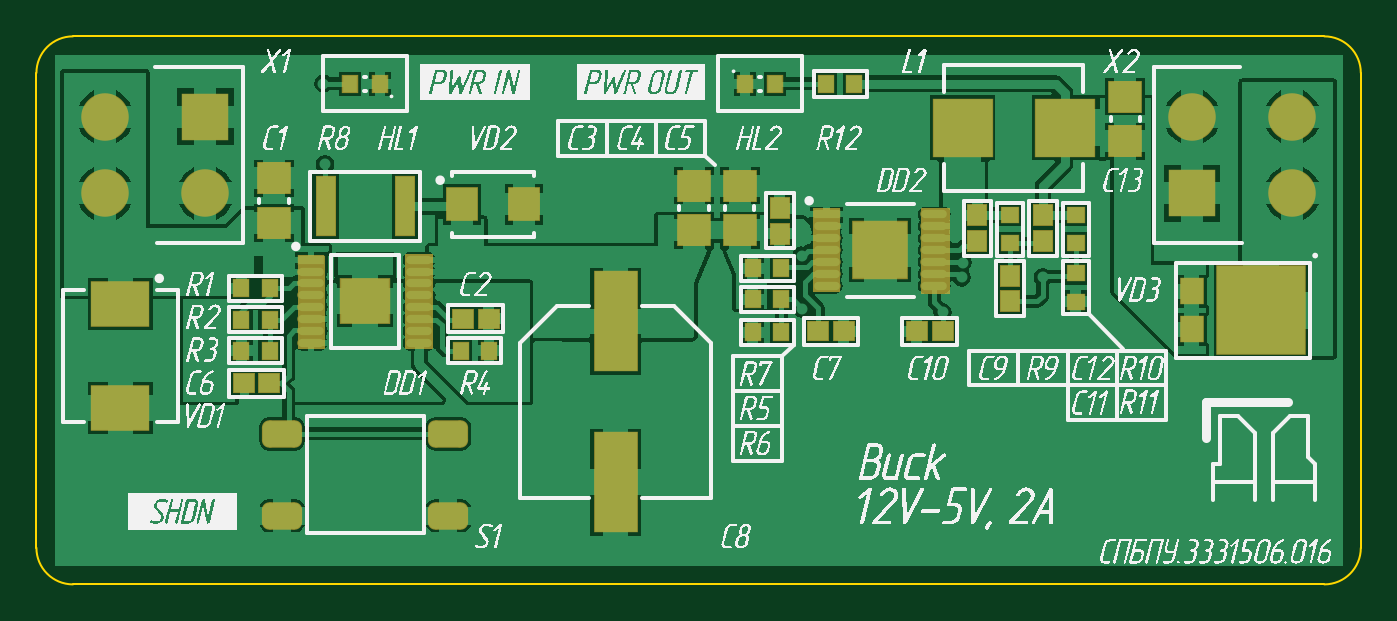
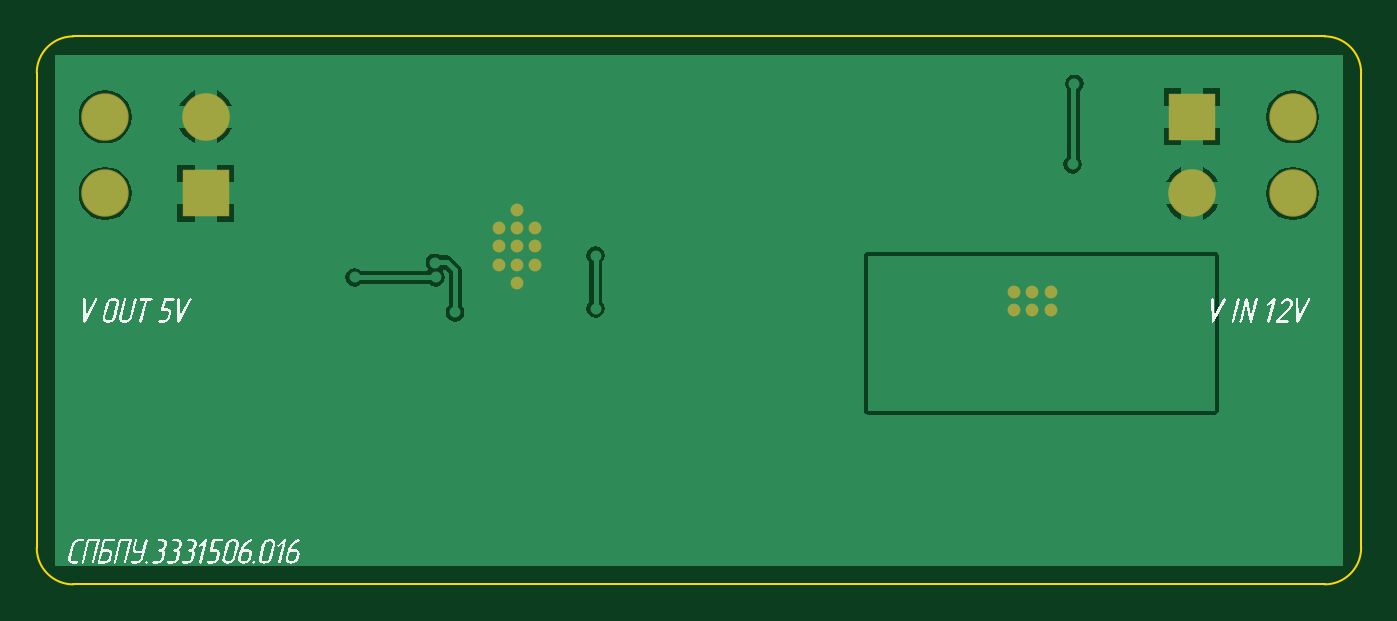
Circuit board: 7 layer files. Board 72.5 x 30.0 mm.
- bottom_copper: СПБПУ.[number-redacted][Понижающий преобразователь]_2020-12-15(18-08).GBL (12741 bytes)
- bottom_silk: СПБПУ.[number-redacted][Понижающий преобразователь]_2020-12-15(18-08).GBO (56557 bytes)
- bottom_mask: СПБПУ.[number-redacted][Понижающий преобразователь]_2020-12-15(18-08).GBS (673 bytes)
- outline: СПБПУ.[number-redacted][Понижающий преобразователь]_2020-12-15(18-08).GM1 (477 bytes)
- top_copper: СПБПУ.[number-redacted][Понижающий преобразователь]_2020-12-15(18-08).GTL (40962 bytes)
- top_silk: СПБПУ.[number-redacted][Понижающий преобразователь]_2020-12-15(18-08).GTO (262878 bytes)
- top_mask: СПБПУ.[number-redacted][Понижающий преобразователь]_2020-12-15(18-08).GTS (3307 bytes)

=== bottom_copper: СПБПУ.[number-redacted][Понижающий преобразователь]_2020-12-15(18-08).GBL (12741 bytes, source omitted) ===
=== bottom_silk: СПБПУ.[number-redacted][Понижающий преобразователь]_2020-12-15(18-08).GBO (56557 bytes, source omitted) ===
=== bottom_mask: СПБПУ.[number-redacted][Понижающий преобразователь]_2020-12-15(18-08).GBS ===
G04*
G04 #@! TF.GenerationSoftware,Altium Limited,Altium Designer,19.1.6 (110)*
G04*
G04 Layer_Color=16711935*
%FSLAX43Y43*%
%MOMM*%
G71*
G01*
G75*
%ADD33C,2.600*%
%ADD34R,2.600X2.600*%
%ADD58C,0.700*%
D33*
X118750Y91400D02*
D03*
Y95600D02*
D03*
X113250D02*
D03*
X53750D02*
D03*
Y91400D02*
D03*
X59250D02*
D03*
D34*
X113250D02*
D03*
X59250Y95600D02*
D03*
D58*
X96200Y90500D02*
D03*
Y86500D02*
D03*
X97200Y87500D02*
D03*
X95200D02*
D03*
Y88500D02*
D03*
X97200D02*
D03*
X96200Y87500D02*
D03*
Y88500D02*
D03*
X97200Y89500D02*
D03*
X96200D02*
D03*
X95200D02*
D03*
X69000Y85000D02*
D03*
X67000D02*
D03*
X68000D02*
D03*
X69000Y86000D02*
D03*
X68000D02*
D03*
X67000D02*
D03*
M02*

=== outline: СПБПУ.[number-redacted][Понижающий преобразователь]_2020-12-15(18-08).GM1 ===
G04*
G04 #@! TF.GenerationSoftware,Altium Limited,Altium Designer,19.1.6 (110)*
G04*
G04 Layer_Color=16711935*
%FSLAX43Y43*%
%MOMM*%
G71*
G01*
G75*
%ADD12C,0.100*%
D12*
X50000Y72000D02*
G03*
X52000Y70000I2000J0D01*
G01*
X120500D02*
G03*
X122500Y72000I-0J2000D01*
G01*
Y98000D02*
G03*
X120500Y100000I-2000J0D01*
G01*
X52000D02*
G03*
X50000Y98000I0J-2000D01*
G01*
Y72000D02*
Y98000D01*
X52000Y70000D02*
X120500D01*
X122500Y72000D02*
Y98000D01*
X52000Y100000D02*
X120500D01*
M02*

=== top_copper: СПБПУ.[number-redacted][Понижающий преобразователь]_2020-12-15(18-08).GTL (40962 bytes, source omitted) ===
=== top_silk: СПБПУ.[number-redacted][Понижающий преобразователь]_2020-12-15(18-08).GTO (262878 bytes, source omitted) ===
=== top_mask: СПБПУ.[number-redacted][Понижающий преобразователь]_2020-12-15(18-08).GTS ===
G04*
G04 #@! TF.GenerationSoftware,Altium Limited,Altium Designer,19.1.6 (110)*
G04*
G04 Layer_Color=8388736*
%FSLAX43Y43*%
%MOMM*%
G71*
G01*
G75*
%ADD15R,1.350X1.500*%
%ADD16R,4.900X4.900*%
%ADD17R,3.100X3.200*%
%ADD18O,1.500X0.550*%
%ADD19R,1.500X0.550*%
G04:AMPARAMS|DCode=20|XSize=2.2mm|YSize=1.5mm|CornerRadius=0.4mm|HoleSize=0mm|Usage=FLASHONLY|Rotation=0.000|XOffset=0mm|YOffset=0mm|HoleType=Round|Shape=RoundedRectangle|*
%AMROUNDEDRECTD20*
21,1,2.200,0.700,0,0,0.0*
21,1,1.400,1.500,0,0,0.0*
1,1,0.800,0.700,-0.350*
1,1,0.800,-0.700,-0.350*
1,1,0.800,-0.700,0.350*
1,1,0.800,0.700,0.350*
%
%ADD20ROUNDEDRECTD20*%
%ADD21R,1.250X1.100*%
%ADD22R,0.950X1.000*%
%ADD23R,3.250X2.550*%
%ADD24R,2.450X5.550*%
%ADD25R,3.300X3.250*%
%ADD26R,1.900X1.750*%
%ADD27R,0.900X1.050*%
%ADD28R,1.100X1.250*%
%ADD29R,1.000X0.950*%
%ADD30R,1.800X1.900*%
%ADD31R,1.150X3.300*%
%ADD32R,2.760X2.560*%
%ADD33C,2.600*%
%ADD34R,2.600X2.600*%
G36*
X65800Y82900D02*
X64300D01*
Y88000D01*
X65800D01*
Y82900D01*
D02*
G37*
G36*
X71700D02*
X70200D01*
Y88100D01*
X71700D01*
Y82900D01*
D02*
G37*
G36*
X94000Y86000D02*
X92500D01*
Y90600D01*
X94000D01*
Y86000D01*
D02*
G37*
G36*
X100000Y90600D02*
X100000Y85900D01*
X98400Y85900D01*
X98400Y90600D01*
X100000Y90600D01*
D02*
G37*
D15*
X113235Y86040D02*
D03*
Y83960D02*
D03*
D16*
X117040Y85000D02*
D03*
D17*
X96200Y88300D02*
D03*
D18*
X99150Y86350D02*
D03*
Y87000D02*
D03*
Y87650D02*
D03*
Y88300D02*
D03*
Y88950D02*
D03*
Y89600D02*
D03*
Y90250D02*
D03*
X93250Y86350D02*
D03*
Y87000D02*
D03*
Y87650D02*
D03*
Y88300D02*
D03*
Y88950D02*
D03*
Y89600D02*
D03*
X65050Y87125D02*
D03*
Y86475D02*
D03*
Y85825D02*
D03*
Y85175D02*
D03*
Y84525D02*
D03*
Y83875D02*
D03*
Y83225D02*
D03*
X70950Y87775D02*
D03*
Y87125D02*
D03*
Y86475D02*
D03*
Y85825D02*
D03*
Y85175D02*
D03*
Y84525D02*
D03*
Y83875D02*
D03*
Y83225D02*
D03*
D19*
X93250Y90250D02*
D03*
X65050Y87775D02*
D03*
D20*
X63450Y78240D02*
D03*
X72550D02*
D03*
Y73760D02*
D03*
X63450D02*
D03*
D21*
X98200Y83850D02*
D03*
X99600D02*
D03*
X61350Y81000D02*
D03*
X62750D02*
D03*
X74750Y84550D02*
D03*
X73350D02*
D03*
X94200Y83850D02*
D03*
X92800D02*
D03*
D22*
X73225Y82800D02*
D03*
X74775D02*
D03*
X61225D02*
D03*
X62775D02*
D03*
Y84500D02*
D03*
X61225D02*
D03*
X62775Y86200D02*
D03*
X61225D02*
D03*
X89225Y87300D02*
D03*
X90775D02*
D03*
X89225Y85600D02*
D03*
X90775D02*
D03*
Y83800D02*
D03*
X89225D02*
D03*
X94775Y97400D02*
D03*
X93225D02*
D03*
D23*
X54600Y85350D02*
D03*
Y79650D02*
D03*
D24*
X81700Y84400D02*
D03*
Y75600D02*
D03*
D25*
X100700Y95000D02*
D03*
X106300D02*
D03*
D26*
X109600Y94250D02*
D03*
Y96700D02*
D03*
X86000Y91825D02*
D03*
Y89375D02*
D03*
X88500Y91825D02*
D03*
Y89375D02*
D03*
X63000Y92225D02*
D03*
Y89775D02*
D03*
D27*
X90425Y97400D02*
D03*
X88775D02*
D03*
X67175Y97400D02*
D03*
X68825D02*
D03*
D28*
X90700Y89200D02*
D03*
Y90600D02*
D03*
X105100Y90200D02*
D03*
Y88800D02*
D03*
X103300Y86900D02*
D03*
Y85500D02*
D03*
X101500Y88800D02*
D03*
Y90200D02*
D03*
D29*
X106900Y87025D02*
D03*
Y85475D02*
D03*
Y90225D02*
D03*
Y88675D02*
D03*
X103300D02*
D03*
Y90225D02*
D03*
D30*
X73300Y90800D02*
D03*
X76700D02*
D03*
D31*
X65825Y90700D02*
D03*
X70175D02*
D03*
D32*
X68000Y85500D02*
D03*
D33*
X118750Y91400D02*
D03*
Y95600D02*
D03*
X113250D02*
D03*
X53750D02*
D03*
Y91400D02*
D03*
X59250D02*
D03*
D34*
X113250D02*
D03*
X59250Y95600D02*
D03*
M02*

